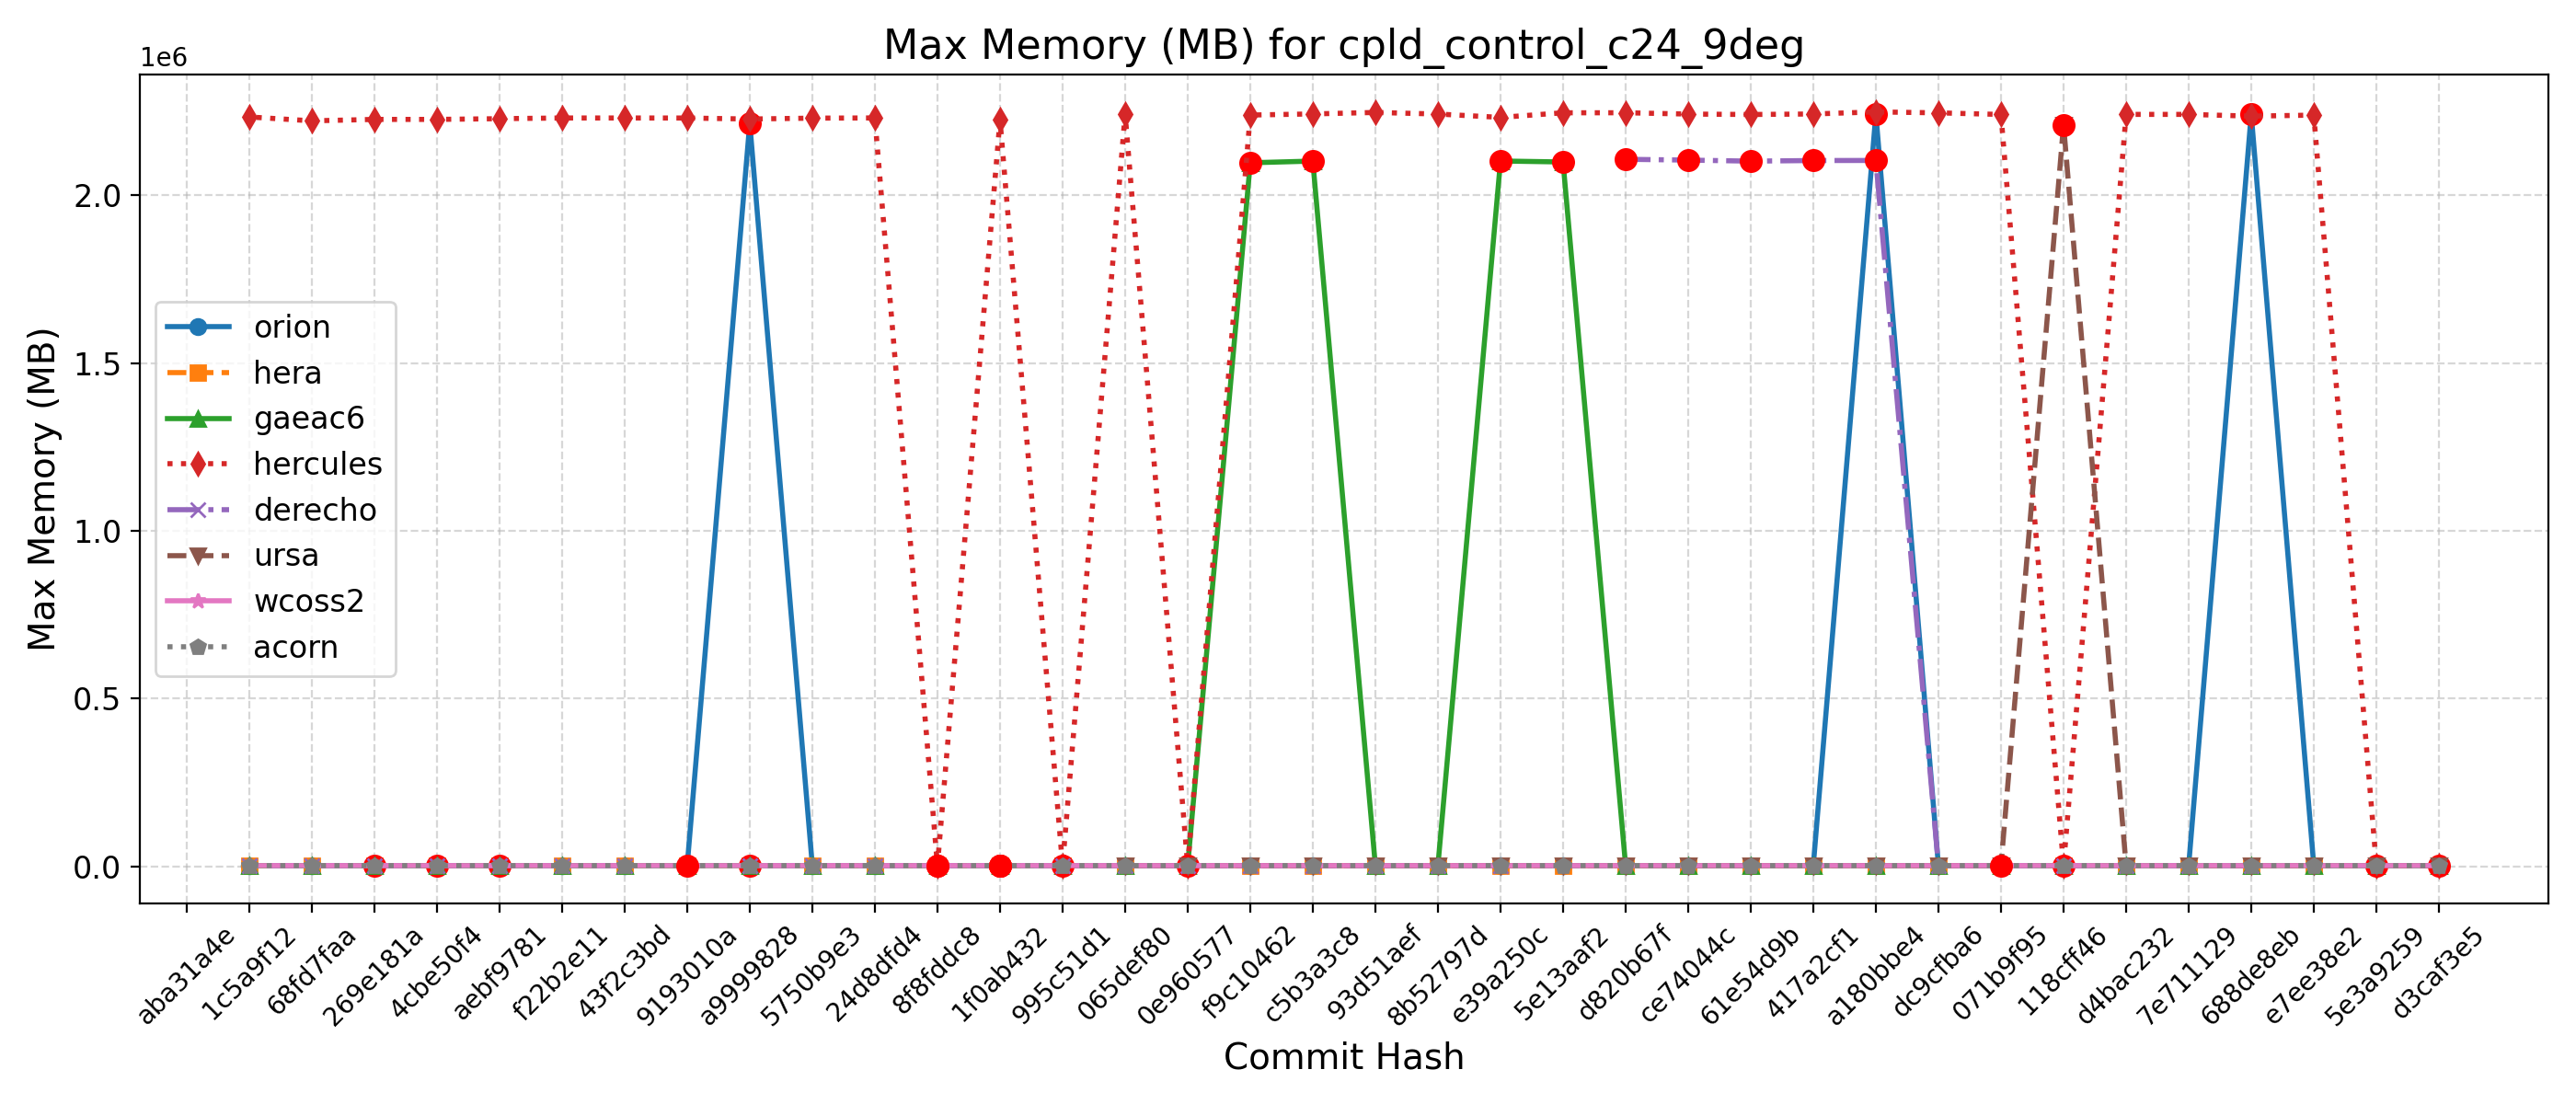

Data behind this chart, as committed beside it:
Hash, Date, Message, orion, hera, gaeac6, hercules, derecho, ursa, wcoss2, acorn
d3caf3e5, 2025-09-15, update mom6 to its main repo. 20250818 c…, 2232, 2259, 2094, 2238, , 2212, 2106, 2112
5e3a9259, 2025-09-10, Introduce tuning parameter for convectiv…, 2242, 2257, 2103, 2237, , 2209, 2107, 2111
e7ee38e2, 2025-09-08, Scale-aware 3DTKE EDMF and TTE-EDMF GFS …, 2243, 2258, 2093, 2239020, , 2213, 2108, 2113
688de8eb, 2025-09-04, Fix default cdmbgwd settings (#2788), 2241744, 2257, 2099, 2235928, 2101, 2210, 2107, 2114
7e711129, 2025-09-02, Use container with spack stack 1.9.2 (#2…, 2240, 2253, 2092, 2241160, 2101, 2216, 2107, 2114
d4bac232, 2025-08-29, MPAS dycore + Atmosphere Generalization …, 2240, 2253, 2092, 2241160, 2101, 2216, 2107, 2114
118cff46, 2025-08-25, Add FV3 grid mask for regional domains t…, 2242, 2254, 2101, 2244, 2102, 2210260, 2107, 2112
071b9f95, 2025-08-22, Fix Restart IAU and Ultra-Low Reproducib…, 2242, 2259, 2101, 2240972, 2108, 2210, 2107, 2107
dc9cfba6, 2025-08-19, Update CICE through 2025-07 and switch t…, 2240, 2263, 2099, 2245716, 2103, 2210, 2106, 2114
a180bbe4, 2025-08-15, FV3: Fix Prate_avg and UPP call freq + F…, 2242552, 2264, 2099, 2248584, 2103876, 2209, 2106, 2118
417a2cf1, 2025-08-13, Fix conus13km tests restart and decompos…, 2237, 2259, 2102, 2242392, 2103636, 2214, 2106, 2118
61e54d9b, 2025-08-11, Add two-way ocean-wave coupling feature …, 2241, 2259, 2097, 2240840, 2101836, 2210, 2106, 2119
ce74044c, 2025-08-06, Create a user-friendly "process model" t…, 2239, 2259, 2098, 2242132, 2104900, 2210, 2105, 2118
d820b67f, 2025-08-01, Update GOCART to v2.4.3 (#2819), 2243, 2259, 2102, 2246012, 2107348, 2209, 2108, 2117
5e13aaf2, 2025-07-29, Update DATM meshes and switch to bilinea…, 2241, 2256, 2099340, 2245932, , 2209, 2109, 2114
e39a250c, 2025-07-24, Update FV3 hash to include UPP ss192/Urs…, 2235, 2257, 2102236, 2232240, 2104, 2211, 2108, 2116
8b52797d, 2025-07-21, Combination of 2684,2707,2771 (MERRA2 3-…, 2236, 2259, 2097, 2242216, 2105, 2209, 2110, 2117
93d51aef, 2025-07-17, Exporting Canopy Variables from AQM to F…, 2238, 2262, 2102, 2246928, 2108, 2216, 2108, 2116
c5b3a3c8, 2025-07-14, GFDLMP-v3 and TEMPO MP microphysics (#25…, 2241, 2257, 2102020, 2242544, 2103, 2211, 2109, 2117
f9c10462, 2025-07-11, Combination of several CCPP-physics PRs …, 2235, 2257, 2096936, 2239228, 2108, 2209, 2110, 2113
0e960577, 2025-07-09, Combination #2777 (maintask writes CMEPS…, 2243, 2260, 2092, 2243, 2108, 2212, 2108, 2114
065def80, 2025-07-07, Port UFS-WM to Ursa (#2471), 2233, 2261, 2097, 2242672, 2109, 2212, 2109, 2115
995c51d1, 2025-07-03, Upgrade UFS-WM to spack-stack/1.9.2 (#26…, 2233, 2261, 2097, 2235, 2109, , 2109, 2115
1f0ab432, 2025-07-01, Reduce WW3 memory use (#2624), 2208, 2230, 2091, 2225076, 2116, , 2116, 2104
8f8fddc8, 2025-06-30, Bring in scale-aware 3DTKE related chang…, 2222, 2242, 2094, 2228, 2110, , 2112, 2107
24d8dfd4, 2025-06-26, Slight modification in orographic gravit…, 2227, 2243, 2098, 2230596, 2118, , 2109, 2113
5750b9e3, 2025-06-20, gcycle update (#2747), 2229, 2251, 2096, 2229980, 2115, , 2105, 2112
a9999828, 2025-06-12, Add a new parameter in dycore to control…, 2215140, 2223, 2099, 2227352, 2117, , 2111, 2114
9193010a, 2025-06-06, In Noah-MP, set zero for canopy liquid a…, 2226, 2248, 2095, 2230348, , , 2104, 2107
43f2c3bd, 2025-06-04, Urgent Documentation Update for HSD Capa…, 2225, 2245, 2098, 2230440, 2115, , 2110, 2114
f22b2e11, 2025-06-02, Bug fix for surface roughness calculatio…, 2225, 2245, 2098, 2230440, 2115, , 2110, 2114
aebf9781, 2025-05-27, Fix bug to improve wave initialization b…, 2227, 2223, 2100, 2228372, 2115, , 2103, 2114
4cbe50f4, 2025-05-23, Add idealized, regional tropical cyclone…, 2225, 2226, 2097, 2226224, 2113, , 2104, 2113
269e181a, 2025-05-23, Add GFSv17 IAU restart tests without wav…, 2225, 2226, 2097, 2226224, 2113, , 2104, 2113
68fd7faa, 2025-05-15, Enable Hera, Hercules Gnu tests: cpld_de…, 2226, 2243, 2099, 2221956, 2112, , 2110, 2113
1c5a9f12, 2025-05-09, Add "ultra low" coupled configurations t…, 2226, 2244, 2099, 2233516, 2112, , 2110, 2113
aba31a4e, 2025-05-06, Resolve miscellaneous WM issues and upda…, , , , , , , , 
b81282e5, 2025-05-05, Switch to vector remapping and bilinear …, , , , , , , , 
5a297a6e, 2025-05-02, improve coupled model startup cost for w…, , , , , , , , 
ff162f36, 2025-05-01, NSSL MP scheme updates + Stochastic Phys…, , , , , , , , 
9e4778cd, 2025-04-25, Loosen restriction on optional arguments…, , , , , , , , 
4a566203, 2025-04-23, CMake Atmosphere Dycore Generalization +…, , , , , , , , 
4f0111b2, 2025-04-21, Add CMEPS log file at restart write; IAU…, , , , , , , , 
c0d4de3c, 2025-04-18, Update mom6 to its main repository 20250…, , , , , , , , 
7cc588ae, 2025-04-16, Add PIO configuration variables for CMEP…, , , , , , , , 
9b9a6304, 2025-04-11, Memcheck fixes (#2655), , , , , , , , 
4e75e7b4, 2025-04-10, Update upp submodule to the latest UPP (…, , , , , , , , 
69d03840, 2025-04-07, Use ESMF Redist instead of Remap for FV3…, , , , , , , , 
0d1af3e3, 2025-04-02, Convert GFS DDTs from blocked data struc…, , , , , , , , 
6ece76a2, 2025-03-28, Update WW3  by merging develop  as of 20…, , , , , , , , 
